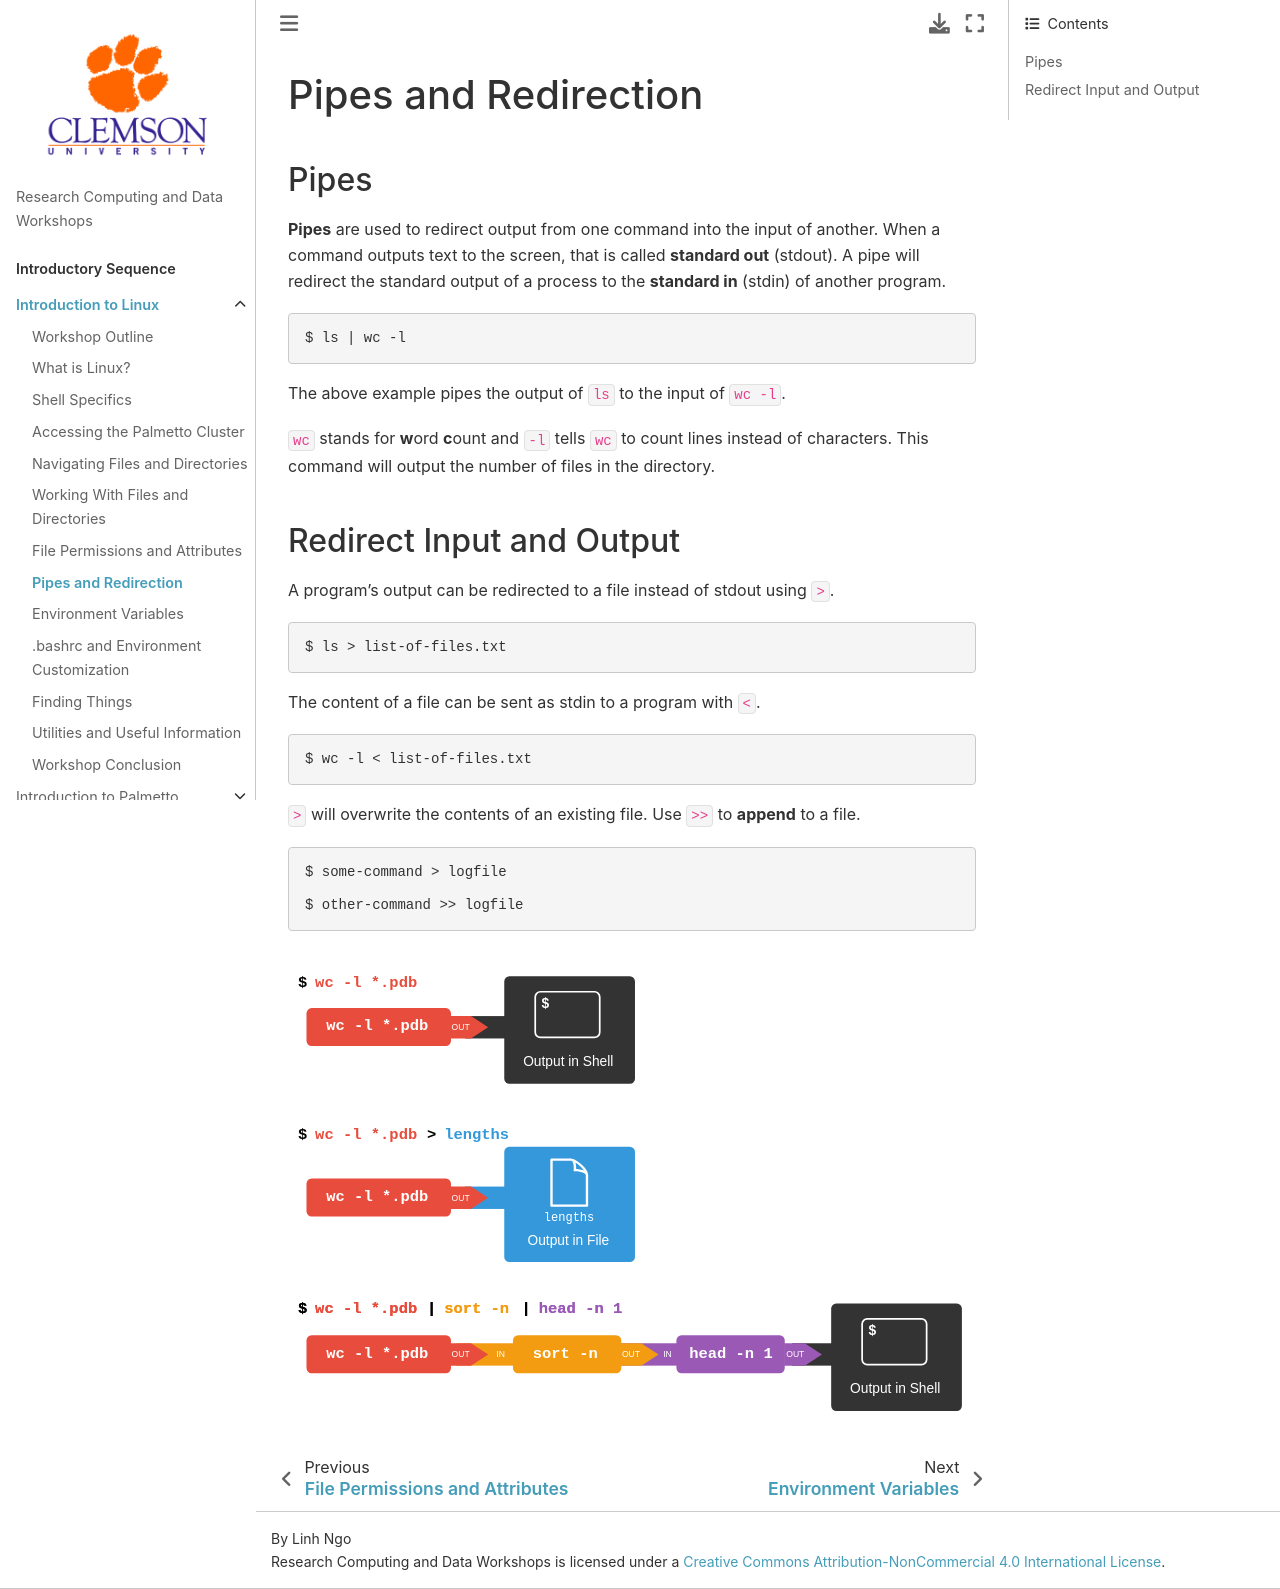

repository: clemsonciti/rcde_workshops · page: intro_linux/05-pipes.html · generator: jekyll

# Pipes and Redirection

## Pipes
**Pipes** are used to redirect output from one command into the input of another. When a command outputs text to the screen, that is called **standard out** (stdout). A pipe will redirect the standard output of a process to the **standard in** (stdin) of another program.
```
$ ls | wc -l
```
The above example pipes the output of `ls` to the input of `wc -l`.

 `wc` stands for **w**ord **c**ount and `-l` tells `wc` to count lines instead of characters. This command will output the number of files in the directory.

## Redirect Input and Output

A program's output can be redirected to a file instead of stdout using `>`.
```
$ ls > list-of-files.txt
```

The content of a file can be sent as stdin to a program with `<`.
```
$ wc -l < list-of-files.txt
```

`>` will overwrite the contents of an existing file. Use `>>` to **append** to a file.
```
$ some-command > logfile

$ other-command >> logfile
```

![Redirects and Pipes](../fig/redirects-and-pipes.svg)
